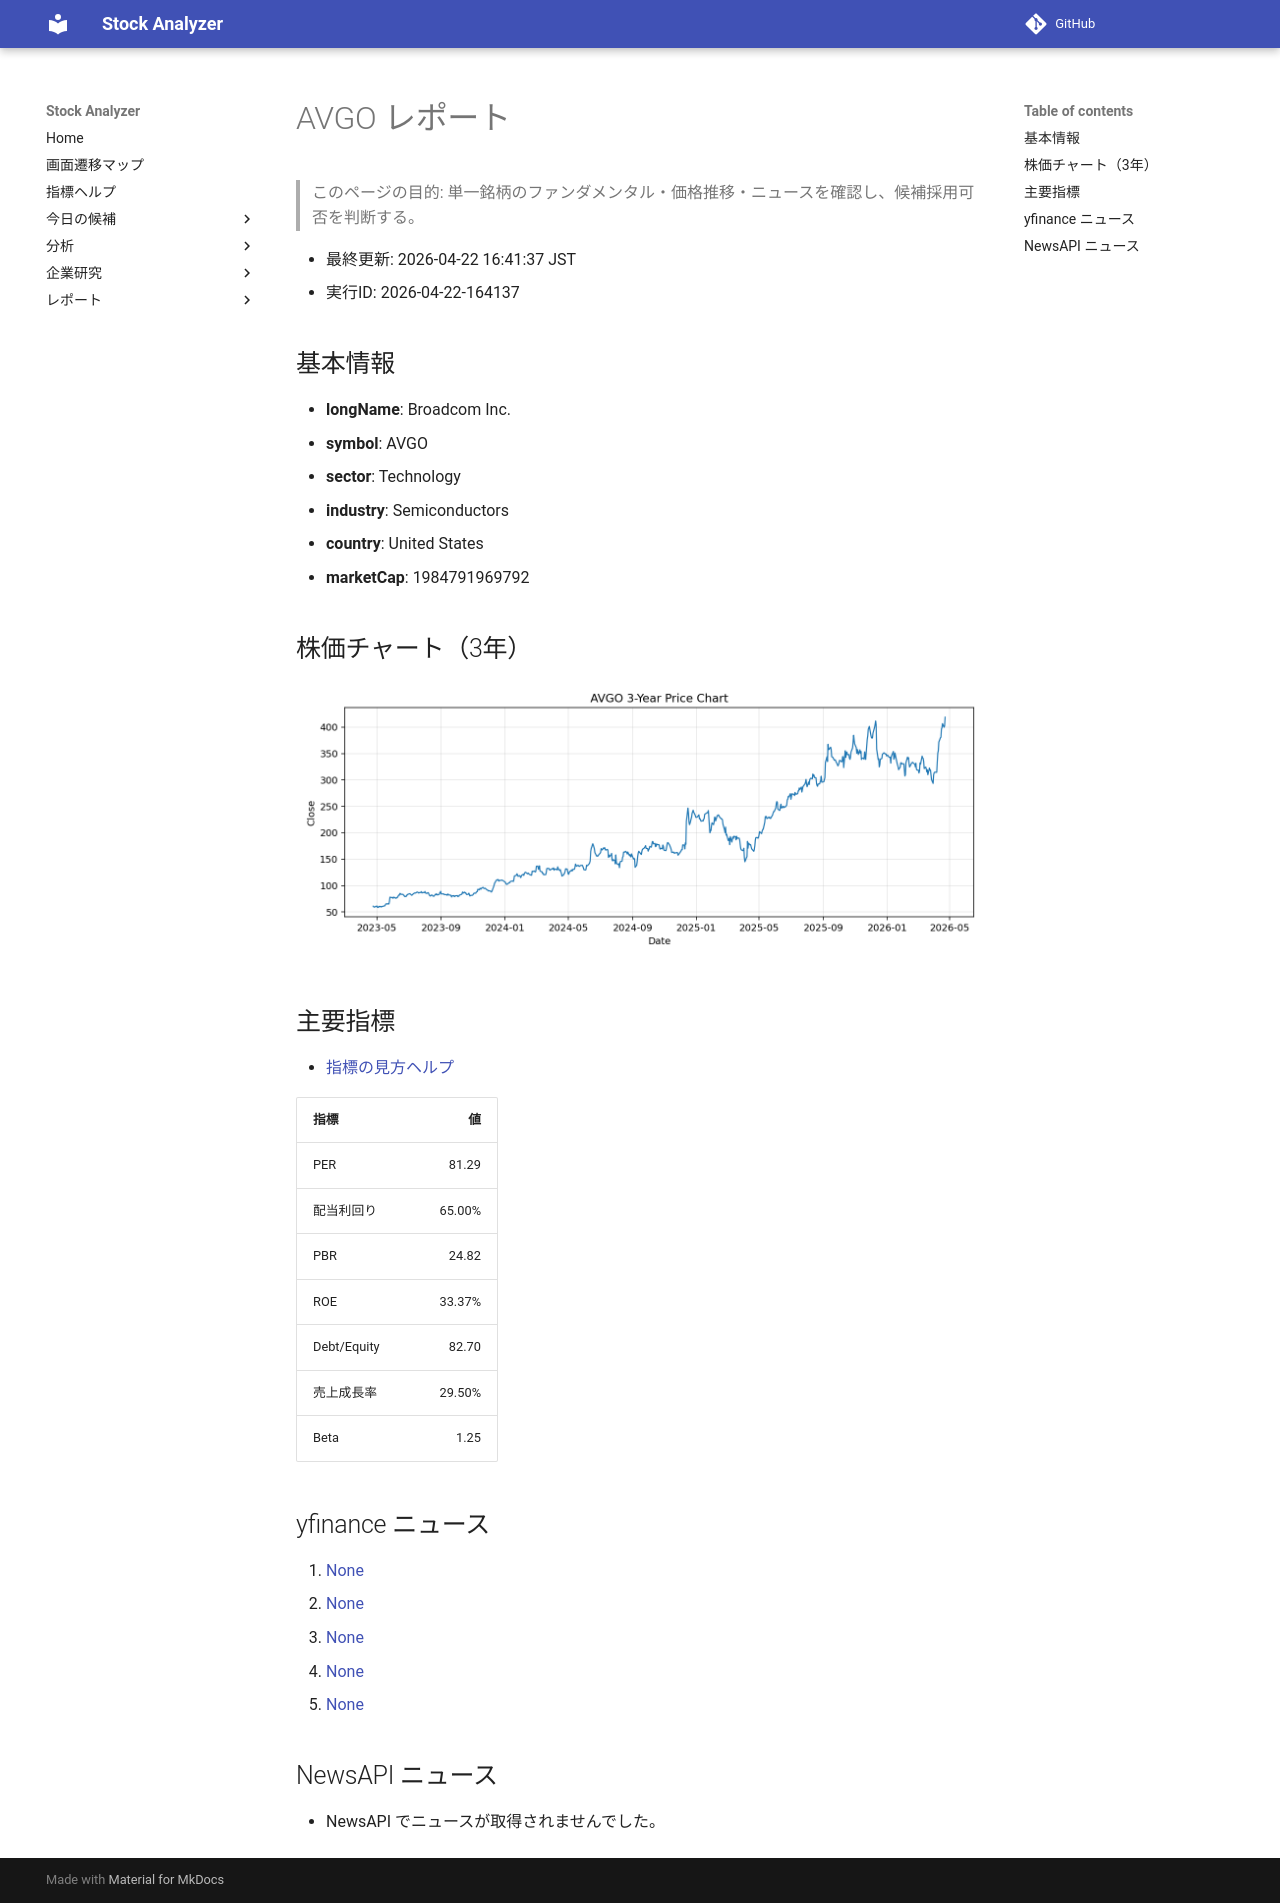

repository: Yumi-note/Making-APP · page: reports/2026-04-22/164137/AVGO/index.html · generator: mkdocs

# AVGO レポート

> このページの目的: 単一銘柄のファンダメンタル・価格推移・ニュースを確認し、候補採用可否を判断する。

- 最終更新: 2026-04-22 16:41:37 JST
- 実行ID: 2026-04-22-164137

## 基本情報

- **longName**: Broadcom Inc.
- **symbol**: AVGO
- **sector**: Technology
- **industry**: Semiconductors
- **country**: United States
- **marketCap**: 1984791969792

## 株価チャート（3年）

![AVGO 3-year price chart](AVGO_3y.png)

## 主要指標

- [指標の見方ヘルプ](../../../../indicators.md)

| 指標 | 値 |
|---|---:|
| PER | 81.29 |
| 配当利回り | 65.00% |
| PBR | 24.82 |
| ROE | 33.37% |
| Debt/Equity | 82.70 |
| 売上成長率 | 29.50% |
| Beta | 1.25 |

## yfinance ニュース

1. [None](None)
2. [None](None)
3. [None](None)
4. [None](None)
5. [None](None)

## NewsAPI ニュース

- NewsAPI でニュースが取得されませんでした。
